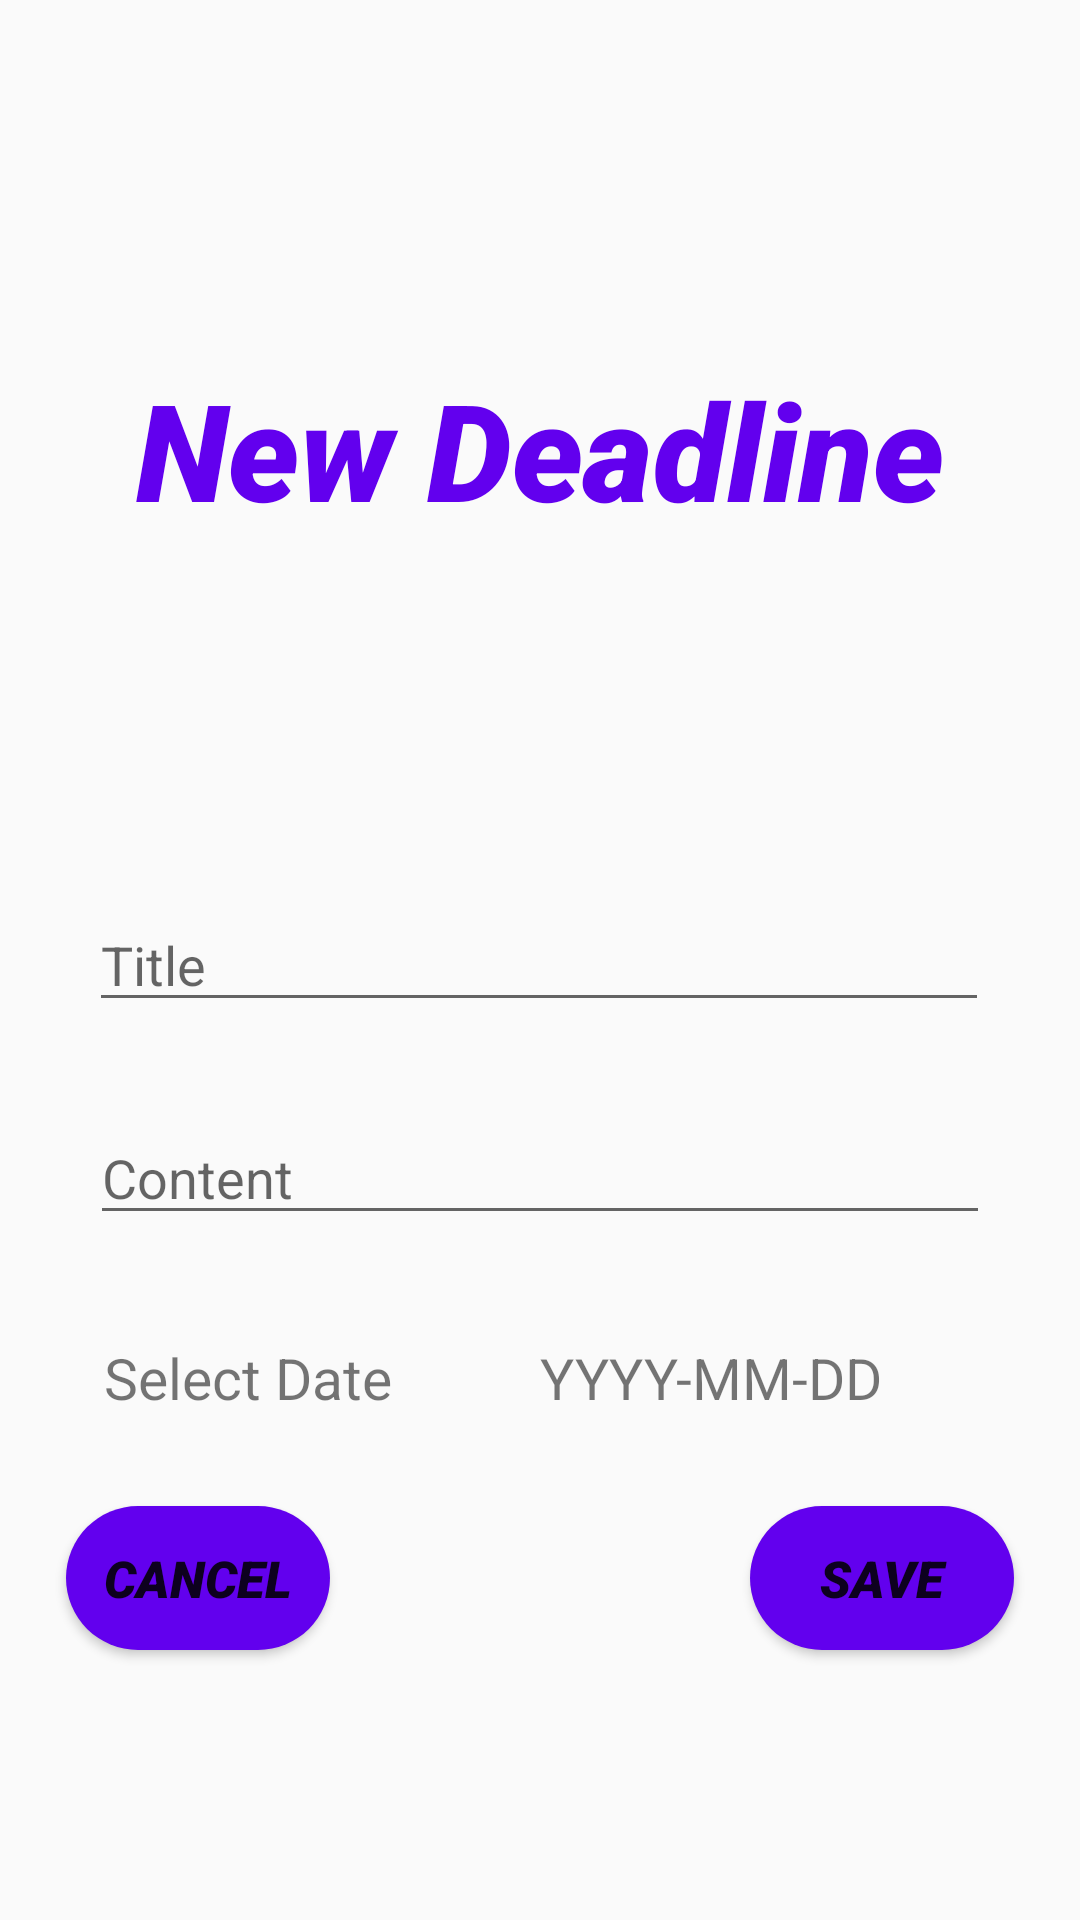

Write the Android layout XML for this screen, with the resource values it uses.
<!-- AndroidManifest.xml: application theme AppThemeDark -->
<!-- res/layout/activity_add.xml -->
<?xml version="1.0" encoding="utf-8"?>
<androidx.constraintlayout.widget.ConstraintLayout xmlns:android="http://schemas.android.com/apk/res/android"
    xmlns:app="http://schemas.android.com/apk/res-auto"
    xmlns:tools="http://schemas.android.com/tools"
    android:layout_width="match_parent"
    android:layout_height="match_parent"
    tools:context=".add">

    <com.google.android.material.textfield.TextInputEditText
        android:id="@+id/editText3"
        android:layout_width="300dp"
        android:layout_height="wrap_content"
        android:hint="Content"
        android:maxLength="50"
        android:singleLine="true"
        android:textColorHighlight="@color/colorPrimary"
        app:layout_constraintBottom_toTopOf="@+id/dd_date"
        app:layout_constraintEnd_toEndOf="parent"
        app:layout_constraintHorizontal_bias="0.5"
        app:layout_constraintStart_toStartOf="parent"
        app:layout_constraintTop_toBottomOf="@+id/editText2" />

    <com.google.android.material.textfield.TextInputEditText
        android:id="@+id/editText2"
        android:layout_width="300dp"
        android:layout_height="wrap_content"
        android:hint="Title"
        android:maxLength="20"
        android:singleLine="true"
        android:textColorHighlight="@color/colorPrimary"
        app:layout_constraintBottom_toBottomOf="parent"
        app:layout_constraintEnd_toEndOf="parent"
        app:layout_constraintHorizontal_bias="0.495"
        app:layout_constraintStart_toStartOf="parent"
        app:layout_constraintTop_toTopOf="parent" />

    <TextView
        android:id="@+id/textView"
        android:layout_width="wrap_content"
        android:layout_height="wrap_content"
        android:fontFamily="sans-serif-black"
        android:text="New Deadline"
        android:textColor="@color/colorPrimary"
        android:textSize="45sp"
        android:textStyle="bold|italic"
        app:layout_constraintBottom_toTopOf="@+id/editText2"
        app:layout_constraintEnd_toEndOf="parent"
        app:layout_constraintStart_toStartOf="parent"
        app:layout_constraintTop_toTopOf="parent" />


    <LinearLayout
        android:id="@+id/dd_date"
        android:layout_width="300dp"
        android:layout_height="wrap_content"
        android:orientation="horizontal"
        app:layout_constraintBottom_toTopOf="@+id/button2"
        app:layout_constraintEnd_toEndOf="parent"
        app:layout_constraintStart_toStartOf="parent"
        app:layout_constraintTop_toBottomOf="@+id/editText3">

        <TextView
            android:id="@+id/dd_dateDialog"
            android:layout_width="150dp"
            android:layout_height="wrap_content"
            android:layout_marginTop="5dp"
            android:text=" Select Date"
            android:textSize="19sp" />

        <TextView
            android:id="@+id/dd_dateText"
            android:layout_width="150dp"
            android:layout_height="wrap_content"
            android:layout_marginTop="5dp"
            android:onClick="DateDialog"
            android:text="YYYY-MM-DD"
            android:textSize="19sp" />
    </LinearLayout>

    <Button
        android:id="@+id/button2"
        android:layout_width="wrap_content"
        android:layout_height="wrap_content"
        android:layout_marginStart="70dp"
        android:background="@drawable/button1"
        android:fontFamily="sans-serif-black"
        android:onClick="save"
        android:text="SAVE"
        android:textColor="@color/orange"
        android:textSize="17dp"
        android:textStyle="bold|italic"
        app:layout_constraintBottom_toBottomOf="parent"
        app:layout_constraintStart_toEndOf="@+id/textView14"
        app:layout_constraintTop_toBottomOf="@+id/editText3" />

    <Button
        android:id="@+id/button"
        android:layout_width="wrap_content"
        android:layout_height="wrap_content"
        android:layout_marginEnd="70dp"
        android:background="@drawable/button1"
        android:fontFamily="sans-serif-black"
        android:onClick="cancel"
        android:text="CANCEL"
        android:textColor="@color/orange"
        android:textSize="17dp"
        android:textStyle="bold|italic"
        app:layout_constraintBottom_toBottomOf="parent"
        app:layout_constraintEnd_toStartOf="@+id/textView14"
        app:layout_constraintTop_toBottomOf="@+id/editText3" />

    <TextView
        android:id="@+id/textView14"
        android:layout_width="wrap_content"
        android:layout_height="wrap_content"
        android:text=""
        app:layout_constraintBottom_toBottomOf="parent"
        app:layout_constraintEnd_toEndOf="parent"
        app:layout_constraintHorizontal_bias="0.5"
        app:layout_constraintStart_toStartOf="parent"
        app:layout_constraintTop_toBottomOf="@+id/editText3" />


</androidx.constraintlayout.widget.ConstraintLayout>
<!-- resources referenced by this layout -->
<resources>
  <!-- drawable button1 (drawable) -->
  <?xml version="1.0" encoding="utf-8"?>
  <shape xmlns:android="http://schemas.android.com/apk/res/android"
      android:shape="rectangle" >
  
      
      <solid android:color="@color/colorPrimary" />
  
      
      
      <corners android:radius="25dp" />
  
      
      <padding
          android:bottom="0dp"
          android:left="0dp"
          android:right="0dp"
          android:top="0dp" />
  </shape>
  <style name="AppThemeDark" parent="Theme.AppCompat.DayNight">
          
          <item name="colorPrimary">@color/colorPrimary</item>
          <item name="colorPrimaryDark">@color/colorPrimary</item>
          <item name="colorAccent">@color/colorPrimary</item>
      </style>
  <!-- not gathered from this repository: default colours our renderer supplied (Android Studio template values) -->
  <color name="colorPrimary">#FF6200EE</color>
</resources>
